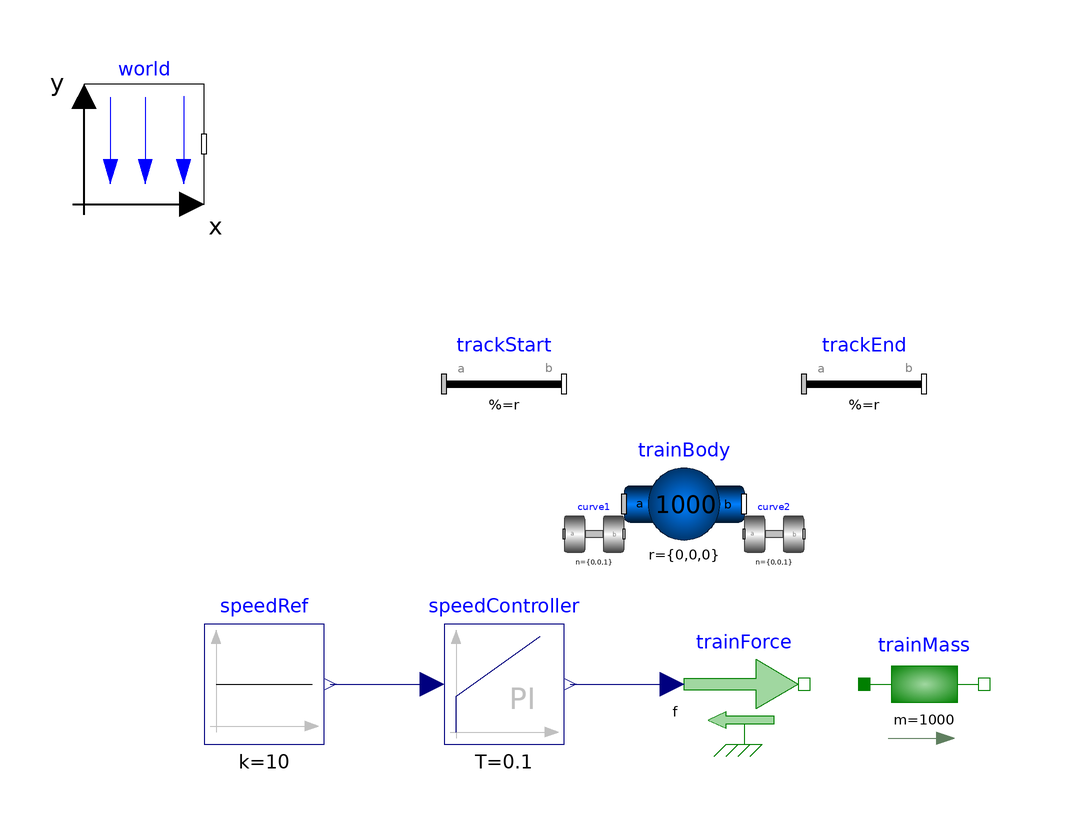

Above is the diagram view of the following Modelica model: its components placed by their Placement annotations and its connect equations drawn as lines.

model Train
    // Include the world environment
    Modelica.Mechanics.MultiBody.World world annotation(
      Placement(transformation(extent = {{-100, 50}, {-80, 70}})));
    // MultiBody Components
    Modelica.Mechanics.MultiBody.Parts.BodyShape trainBody(r = {0, 0, 0}, m = 1000, I_11 = 500, I_22 = 500, I_33 = 500, shapeType = "box", length = 2, width = 1, height = 1, r_CM = {0, 0, 0}) annotation(
 // Explicitly set r_CM
      Placement(transformation(extent = {{-10, -10}, {10, 10}})));
    // Fixed Track Start
    Modelica.Mechanics.MultiBody.Parts.FixedTranslation trackStart(r = {-10, 0, 0}) annotation(
      Placement(transformation(extent = {{-40, 10}, {-20, 30}})));
    // Fixed Track End
    Modelica.Mechanics.MultiBody.Parts.FixedTranslation trackEnd(r = {10, 0, 0}) annotation(
      Placement(transformation(extent = {{20, 10}, {40, 30}})));
    // Curved Sections of Track
    Modelica.Mechanics.MultiBody.Joints.Revolute curve1(n = {0, 0, 1}, phi(start = 0, fixed = true), w(start = 1)) annotation(
      Placement(transformation(extent = {{-20, -10}, {-10, 0}})));
    Modelica.Mechanics.MultiBody.Joints.Revolute curve2(n = {0, 0, 1}, phi(start = 0, fixed = true), w(start = 1)) annotation(
      Placement(transformation(extent = {{10, -10}, {20, 0}})));
    // Train Controller (Keeps Speed Constant)
    Modelica.Blocks.Continuous.PI speedController(k = 100, T = 0.1) annotation(
      Placement(transformation(extent = {{-40, -40}, {-20, -20}})));
    // Desired Speed Input
    Modelica.Blocks.Sources.Constant speedRef(k = 10) annotation(
      Placement(transformation(extent = {{-80, -40}, {-60, -20}})));
    // Train Force (Motor Effect) - Fixed Equations
    Modelica.Mechanics.Translational.Sources.Force trainForce annotation(
      Placement(transformation(extent = {{0, -40}, {20, -20}})));
    // Dummy Mass to Balance Equations
    Modelica.Mechanics.Translational.Components.Mass trainMass(m = 1000) annotation(
      Placement(transformation(extent = {{30, -40}, {50, -20}})));
  equation
// Connect Speed Reference to Controller
    connect(speedRef.y, speedController.u) annotation(
      Line(points = {{-59, -30}, {-42, -30}}, color = {0, 0, 127}));
// Connect Controller Output to Train Force
    connect(speedController.y, trainForce.f) annotation(
      Line(points = {{-19, -30}, {-1, -30}}, color = {0, 0, 127}));
// Fixing Train Force Balance (to avoid equation imbalance)
    connect(trainForce.flange, trainMass.flange_a) annotation(
      Line(color = {0, 0, 0}));
// Track Connections
    connect(trackStart.frame_b, curve1.frame_a) annotation(
      Line(color = {95, 95, 95}));
    connect(curve1.frame_b, trackEnd.frame_a) annotation(
      Line(color = {95, 95, 95}));
    connect(trackEnd.frame_b, curve2.frame_a) annotation(
      Line(color = {95, 95, 95}));
    connect(curve2.frame_b, trackStart.frame_a) annotation(
      Line(color = {95, 95, 95}));
// Connect Train to Track
    connect(trainBody.frame_a, trackStart.frame_b) annotation(
      Line(color = {95, 95, 95}));
    annotation(
      experiment(StopTime = 20),
      Diagram);
  end Train;